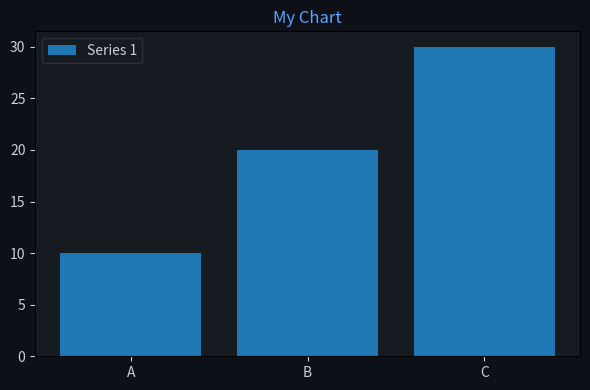

Write the Python code that produced this figure. (Note: this script raises an exception after producing the figure.)
import matplotlib
matplotlib.use('Agg')
import matplotlib.pyplot as plt
import matplotlib.font_manager as fm
import json

for f in fm.fontManager.ttflist:
    if 'PingFang' in f.name:
        plt.rcParams['font.family'] = f.name
        break
plt.rcParams['axes.unicode_minus'] = False

labels = ["A","B","C"]
datasets = [{"label":"Series 1","data":[10,20,30]}]
chartType = "bar"

fig, ax = plt.subplots(figsize=(6, 4))
fig.patch.set_facecolor('#0d1117')
ax.set_facecolor('#161b22')
ax.tick_params(colors='#c9d1d9')

if chartType == 'pie':
    wedges, texts, autotexts = ax.pie(datasets[0]['data'], labels=labels, autopct='%1.1f%%',
        colors=['#238636','#1f6feb','#d29922','#f85149','#a371f7','#3fb950'],
        textprops={'color':'#c9d1d9'})
else:
    for ds in datasets:
        if chartType == 'bar':
            ax.bar(labels, ds['data'], label=ds['label'])
        elif chartType == 'line':
            ax.plot(labels, ds['data'], marker='o', label=ds['label'])
    ax.legend(facecolor='#161b22', edgecolor='#30363d', labelcolor='#c9d1d9')

ax.set_title("My Chart", color='#58a6ff', fontsize=12)
plt.tight_layout()
plt.savefig("/Users/wisonzhu/projects/ag-ui-demo/.tmp/chart_08qael.png", dpi=100, bbox_inches='tight', facecolor='#0d1117')
